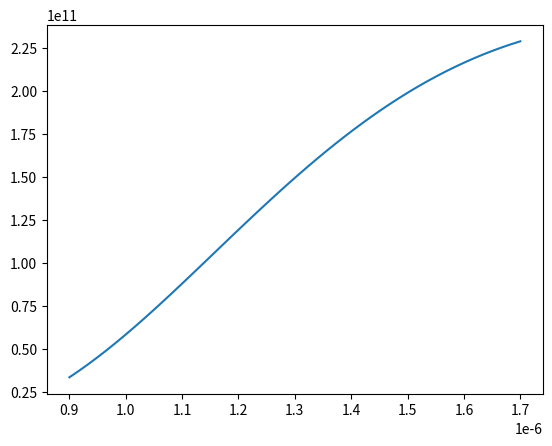

Generate this figure with matplotlib:
import matplotlib.pyplot as plt
import numpy as np


from scipy.constants import h, c, k

print(h, k, c, np.pi)
print('radiation spectrum')
min_wl = 900e-9
max_wl = 1700e-9
x = np.linspace(min_wl, max_wl)

t = 1200
t_K = 1200 + 273


def plank_curve(wl, t):
    return (2 * np.pi * h * c ** 2) / ((wl ** 5) * (np.exp(((h * c)/(k * wl * t)) - 1)))


y = plank_curve(x, t_K)
plt.plot(x, y)
plt.show()
